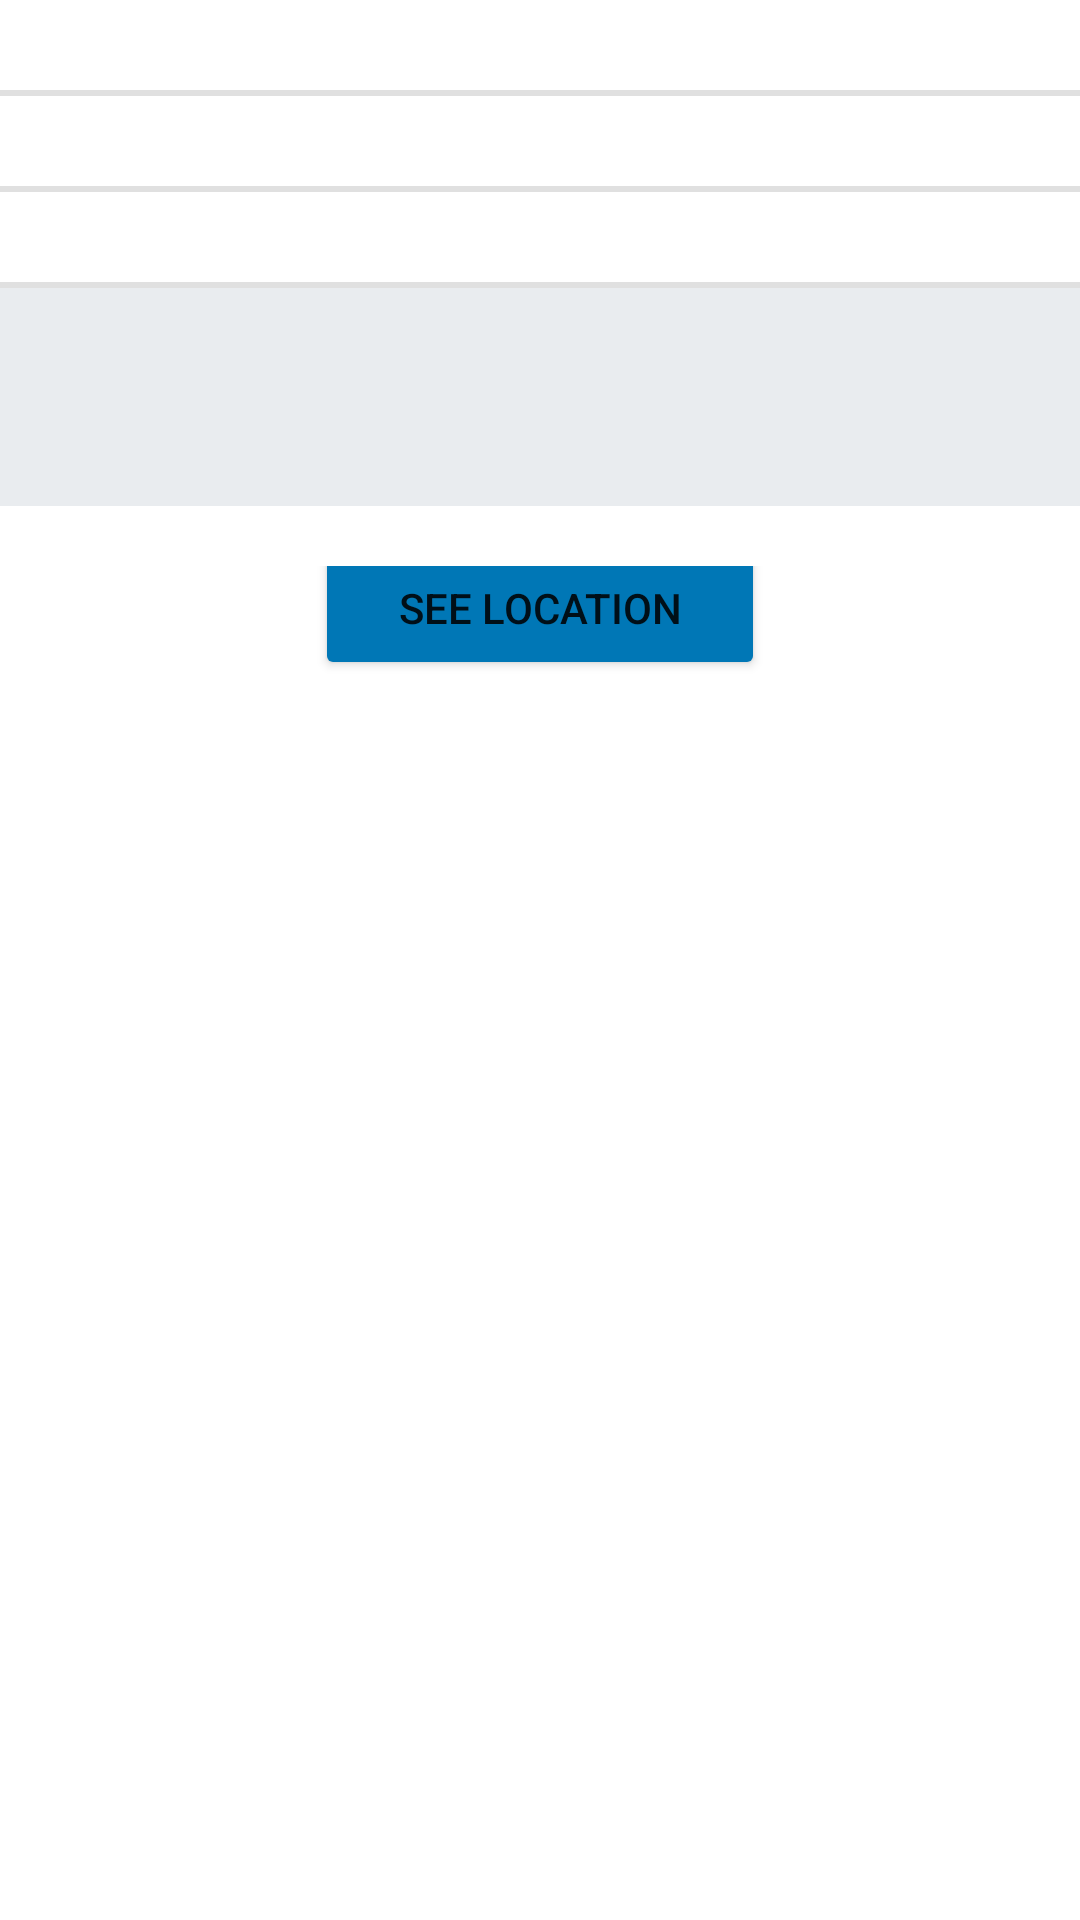

Here is an Android app screen rendered from its layout file. Give the layout XML and the strings, colors and styles it references.
<!-- AndroidManifest.xml: application theme Theme.ExploreBulgaria -->
<!-- res/layout/activity_landmark_details.xml -->
<?xml version="1.0" encoding="utf-8"?>
<ScrollView xmlns:android="http://schemas.android.com/apk/res/android"
    xmlns:tools="http://schemas.android.com/tools"
    android:layout_width="match_parent"
    android:layout_height="match_parent"
    tools:context=".LandmarkDetailsActivity">

    <LinearLayout
        android:layout_width="match_parent"
        android:layout_height="match_parent"
        android:orientation="vertical"
        android:background="@color/background">

        <TextView
            android:layout_width="match_parent"
            android:layout_height="wrap_content"
            android:id="@+id/name"
            android:textAlignment="center"
            android:textStyle="bold"
            android:textSize="22dp"
            style="?android:attr/listSeparatorTextViewStyle"/>

        <ImageView
            android:id="@+id/landmark_image"
            android:layout_width="match_parent"
            android:layout_height="wrap_content">
        </ImageView>

        <EditText
            android:id="@+id/multiline_description"
            android:layout_width="match_parent"
            android:layout_height="wrap_content"
            android:inputType="textMultiLine"
            style="?android:attr/listSeparatorTextViewStyle" />

        <TextView
            android:id="@+id/place_name"
            style="?android:attr/listSeparatorTextViewStyle"
            android:layout_width="match_parent"
            android:layout_height="wrap_content"
            android:textSize="10sp"
            android:gravity="center_horizontal|center"/>

        <LinearLayout
            android:layout_width="match_parent"
            android:layout_height="wrap_content"
            android:paddingTop="5dp"
            android:orientation="horizontal"
            android:background="@color/dark_background">

            <TextView
                android:id="@+id/address"
                android:layout_height="wrap_content"
                android:textSize="12sp"
                android:layout_width="0dp"
                android:layout_marginTop="5dp"
                android:layout_weight="1"
                android:gravity="center"/>

            <TextView
                android:id="@+id/website"
                android:textSize="12sp"
                android:layout_width="0dp"
                android:layout_height="wrap_content"
                android:layout_marginTop="5dp"
                android:layout_weight="1"
                android:gravity="center"/>

        </LinearLayout>

        <LinearLayout
            android:layout_width="match_parent"
            android:layout_height="wrap_content"
            android:paddingTop="20dp"
            android:orientation="horizontal"
            android:background="@color/dark_background">

            <TextView
                android:id="@+id/email"
                android:textSize="12sp"
                android:layout_width="0dp"
                android:layout_height="wrap_content"
                android:layout_marginTop="5dp"
                android:paddingBottom="5dp"
                android:layout_weight="1"
                android:gravity="center"/>

            <TextView
                android:id="@+id/phone"
                android:textSize="12sp"
                android:layout_width="0dp"
                android:layout_height="wrap_content"
                android:layout_marginTop="5dp"
                android:paddingBottom="5dp"
                android:layout_weight="1"/>

        </LinearLayout>

        <RelativeLayout
            android:layout_width="match_parent"
            android:layout_height="wrap_content"
            android:paddingTop="20dp">

            <Button
                android:id="@+id/btnViewOnMaps"
                android:layout_width="150dp"
                android:layout_height="wrap_content"
                android:layout_centerInParent="true"
                android:backgroundTint="@color/btn"
                android:text="See Location"
                android:onClick="openGoogleMaps"/>

        </RelativeLayout>

    </LinearLayout>

</ScrollView>
<!-- resources referenced by this layout -->
<resources>
  <color name="background">#FFFFFF</color>
  <color name="btn">#0077b6</color>
  <color name="dark_background">#e9ecef</color>
  <style name="Theme.ExploreBulgaria" parent="Theme.MaterialComponents.DayNight.DarkActionBar">
          
          <item name="colorPrimary">@color/primary</item>
          <item name="colorPrimaryVariant">@color/purple_700</item>
          <item name="colorOnPrimary">@color/black</item>
          
          <item name="colorSecondary">@color/teal_200</item>
          <item name="colorSecondaryVariant">@color/teal_700</item>
          <item name="colorOnSecondary">@color/black</item>
          
          <item name="android:statusBarColor">@color/secondary</item>
  
  
          
  
  
  
      </style>
  <color name="primary">#caf0f8</color>
  <color name="purple_700">#FF3700B3</color>
  <color name="black">#FF000000</color>
  <color name="teal_200">#FF03DAC5</color>
  <color name="teal_700">#FF018786</color>
  <color name="secondary">#90e0ef</color>
</resources>
